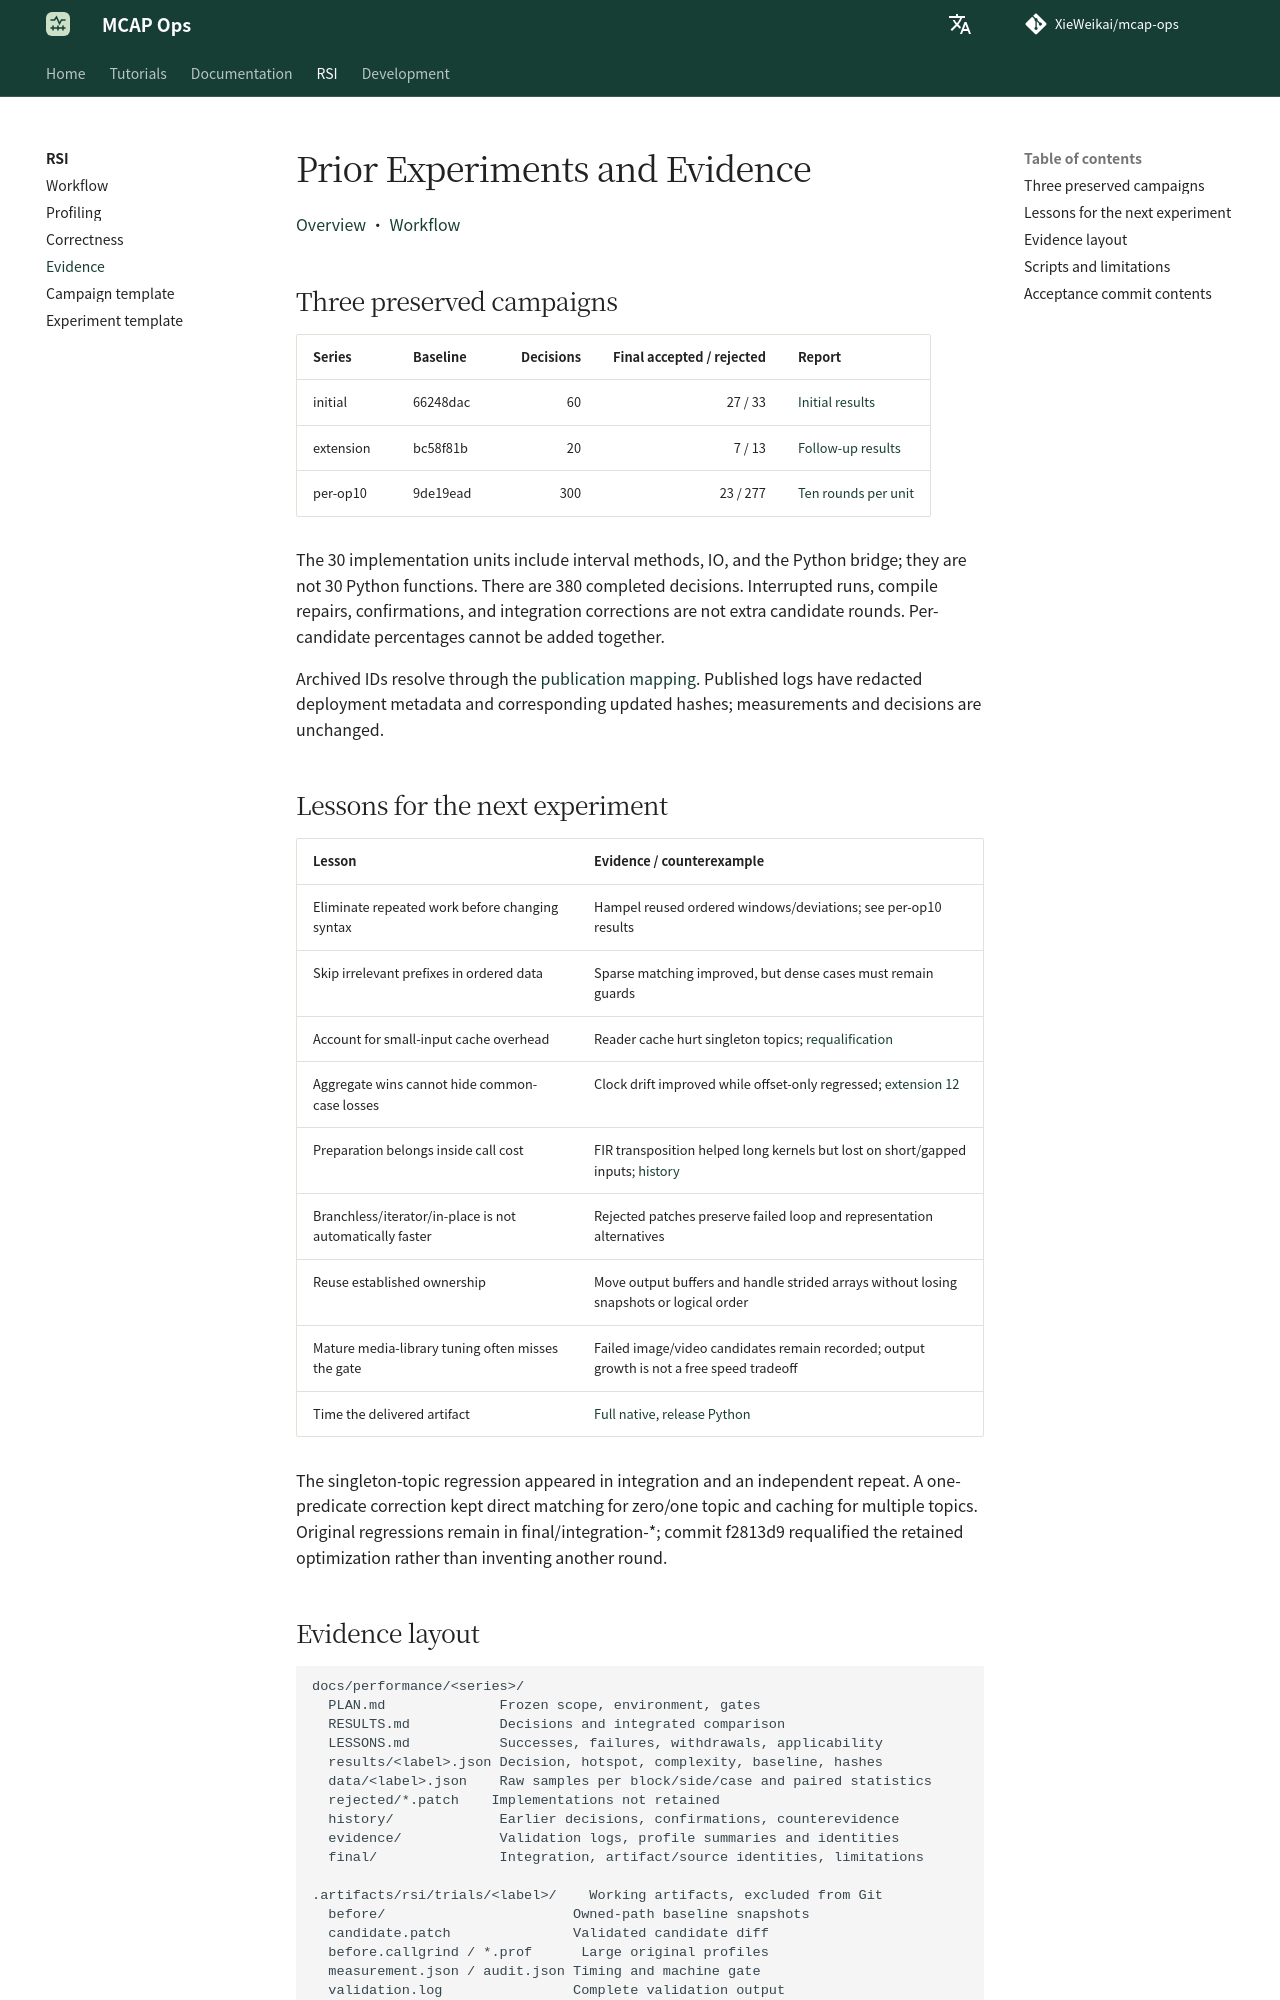

repository: XieWeikai/mcap-ops · page: rsi/evidence/index.html · generator: mkdocs

# Prior Experiments and Evidence

**Language: English | [Chinese](zh/evidence.md)**

[Overview](README.md) · [Workflow](workflow.md)

## Three preserved campaigns

| Series | Baseline | Decisions | Final accepted / rejected | Report |
| --- | --- | ---: | ---: | --- |
| initial | 66248dac | 60 | 27 / 33 | [Initial results](../docs/performance/RESULTS.md) |
| extension | bc58f81b | 20 | 7 / 13 | [Follow-up results](../docs/performance/extension/RESULTS.md) |
| per-op10 | 9de19ead | 300 | 23 / 277 | [Ten rounds per unit](../docs/performance/per-op10/RESULTS.md) |

The 30 implementation units include interval methods, IO, and the Python bridge;
they are not 30 Python functions. There are 380 completed decisions. Interrupted
runs, compile repairs, confirmations, and integration corrections are not extra
candidate rounds. Per-candidate percentages cannot be added together.

Archived IDs resolve through the [publication mapping](../docs/publication.md).
Published logs have redacted deployment metadata and corresponding updated hashes;
measurements and decisions are unchanged.

## Lessons for the next experiment

| Lesson | Evidence / counterexample |
| --- | --- |
| Eliminate repeated work before changing syntax | Hampel reused ordered windows/deviations; see per-op10 results |
| Skip irrelevant prefixes in ordered data | Sparse matching improved, but dense cases must remain guards |
| Account for small-input cache overhead | Reader cache hurt singleton topics; [requalification](../docs/performance/per-op10/final/raw-reader-requalification.json) |
| Aggregate wins cannot hide common-case losses | Clock drift improved while offset-only regressed; [extension 12](../docs/performance/extension/results/extension-12-map-clock.json) |
| Preparation belongs inside call cost | FIR transposition helped long kernels but lost on short/gapped inputs; [history](../docs/performance/extension/history) |
| Branchless/iterator/in-place is not automatically faster | Rejected patches preserve failed loop and representation alternatives |
| Reuse established ownership | Move output buffers and handle strided arrays without losing snapshots or logical order |
| Mature media-library tuning often misses the gate | Failed image/video candidates remain recorded; output growth is not a free speed tradeoff |
| Time the delivered artifact | [Full native](../docs/performance/per-op10/final/native.json), [release Python](../docs/performance/per-op10/final/python.json) |

The singleton-topic regression appeared in integration and an independent repeat.
A one-predicate correction kept direct matching for zero/one topic and caching
for multiple topics. Original regressions remain in final/integration-*; commit
f2813d9 requalified the retained optimization rather than inventing another round.
